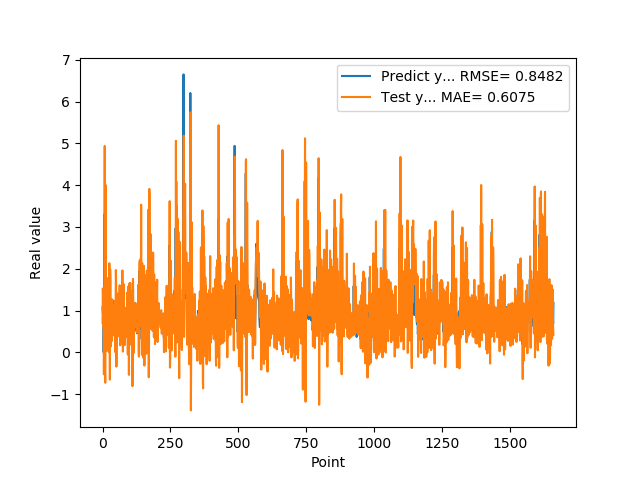

The table this chart was drawn from, first rows:
1.074290990829999792e+00, 7.028580964223249961e-01
9.521890282630000035e-01, 1.526889738063007318e+00
9.879170060160000766e-01, 1.336992097059258366e+00
1.011654973029999960e+00, 6.285568308918577651e-01
0.000000000000000000e+00, 8.784816844097360633e-01
7.643579840659999736e-01, -5.281921840591112804e-01
7.788103222849999119e-01, 8.914899402852495269e-01
3.306220054629999794e+00, 1.641715843113921602e+00
1.055441975589999970e+00, 4.938649299115208002e+00
7.543110251430000801e-01, -4.023210189121332325e-01
7.915459871289999283e-01, -7.299299367259339810e-01
1.409499049189999909e+00, 4.440689885629964806e-01
8.875439763070001042e-01, 4.000784347658012052e+00
6.401469707490000660e-01, 1.144346906765820293e+00
5.082880258560000808e-01, 3.199674378553239024e-02
8.640019893649999450e-01, 1.479344119739680885e-01
5.725920200349999822e-01, 1.778573299231100524e+00
8.469420075419999971e-01, 7.859188200724310791e-01
9.181020259860001032e-01, 7.797650869471154378e-01
7.976629734039999420e-01, 8.152468763328611923e-01
9.608020186419998776e-01, 8.878259654231094311e-01
9.555831551549999192e-01, 7.132080954351269764e-01
3.470349907879999862e-01, 1.079975664156174631e+00
9.546210169789999256e-01, 2.365761212782419801e-03
1.293938040730000072e+00, 1.018665660979370280e+00
5.251880288119999962e-01, 2.132669020745956434e+00
4.773890078070000542e-01, 4.156948961062889025e-01
1.275226235389999907e+00, -6.545761731881230006e-01
8.723750114439999814e-01, 1.983007487726414331e+00
8.355640172959999390e-01, 1.726144632489815978e+00
7.321749925609999377e-01, 2.630591138338648771e-01
7.640249729160000225e-01, 1.418503364352259322e-01
4.072830080990000323e-01, 1.268432007604727518e+00
4.752210080619999610e-01, 2.656129855527464834e-01
8.781340122220000488e-01, 4.173032259553147716e-01
7.414129972460000717e-01, 1.265362138002547265e+00
1.258002042770000051e+00, 1.024003670296982360e+00
1.069700956339999953e+00, 1.131904402276987298e+00
7.274609804150000691e-01, 7.954322495151044947e-01
7.892770171170000459e-01, 4.060714384913877151e-01
6.237750053410000550e-01, 4.507143011979028446e-01
6.914690136910000007e-01, 1.035046388190963507e+00
8.557710051540000640e-01, 1.008920250776502936e+00
7.093830108640000187e-01, 9.922396225075444942e-01
1.014547944070000041e+00, 7.668595424261629434e-01
1.115731000900000103e+00, 9.716497700647869218e-01
4.182830154900000208e-01, 1.230557914479713189e+00
1.002280950550000105e+00, 3.266327058668692159e-03
1.218860983849999968e+00, 8.498541047071886956e-01
1.143296003339999922e+00, 1.968994658449104262e+00
6.528189778330000248e-01, 1.618287521310921573e+00
6.746559739110000731e-01, -3.437341260249076602e-01
6.009536385540000802e-01, 5.296691388830032654e-01
6.694570183749999348e-01, 1.021939662805708027e+00
6.538079977039999990e-01, 1.166666465788607443e+00
7.814120054240000224e-01, 6.024376766643509962e-01
1.206303954120000022e+00, 8.190036194630547772e-01
8.469259738919999725e-01, 1.408409781661140725e+00
8.286409974099999687e-01, 6.999276156845145591e-01
6.482390165329999787e-01, 3.855951283322591738e-01
5.623700022700000023e-01, 4.067774946617006560e-01
... 1,599 more rows
